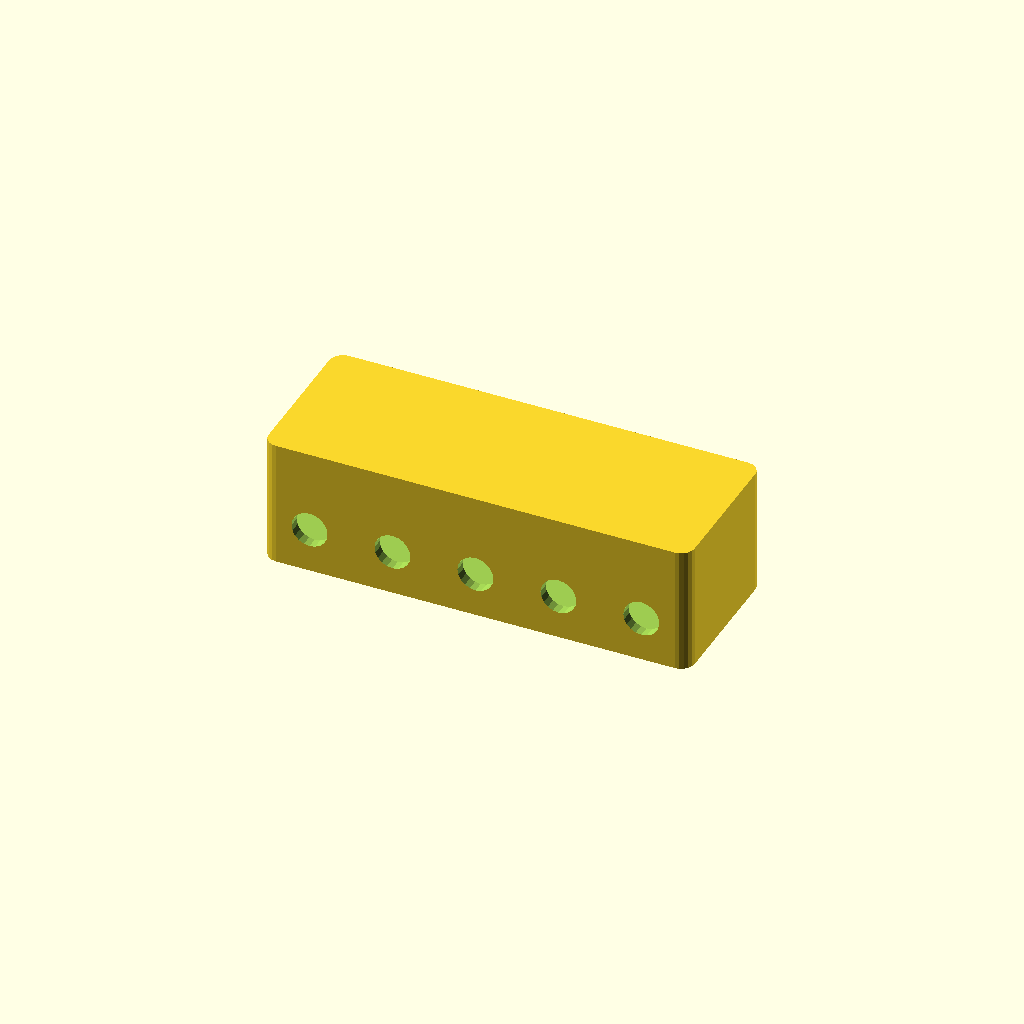
Cell 1: the model at its default parameters.
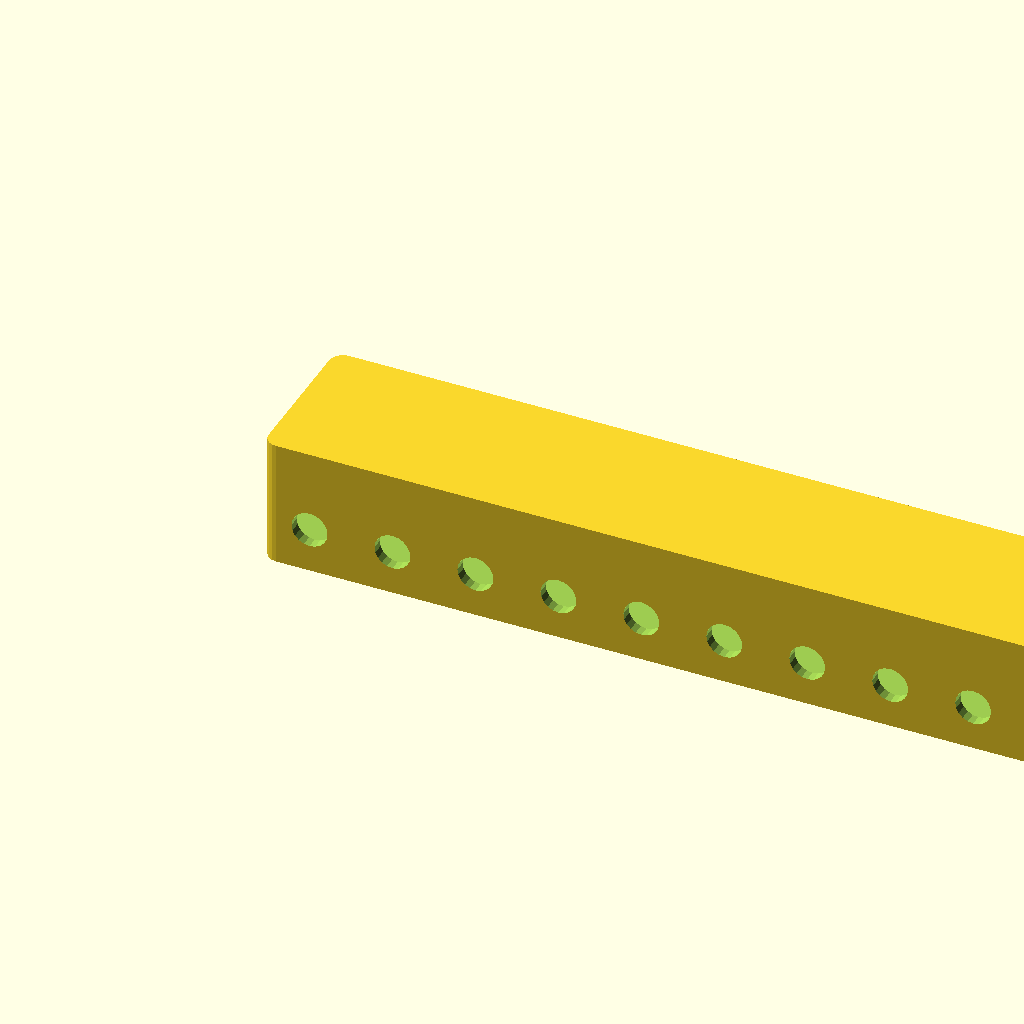
Cell 2: the same model with SLOTS = 10.
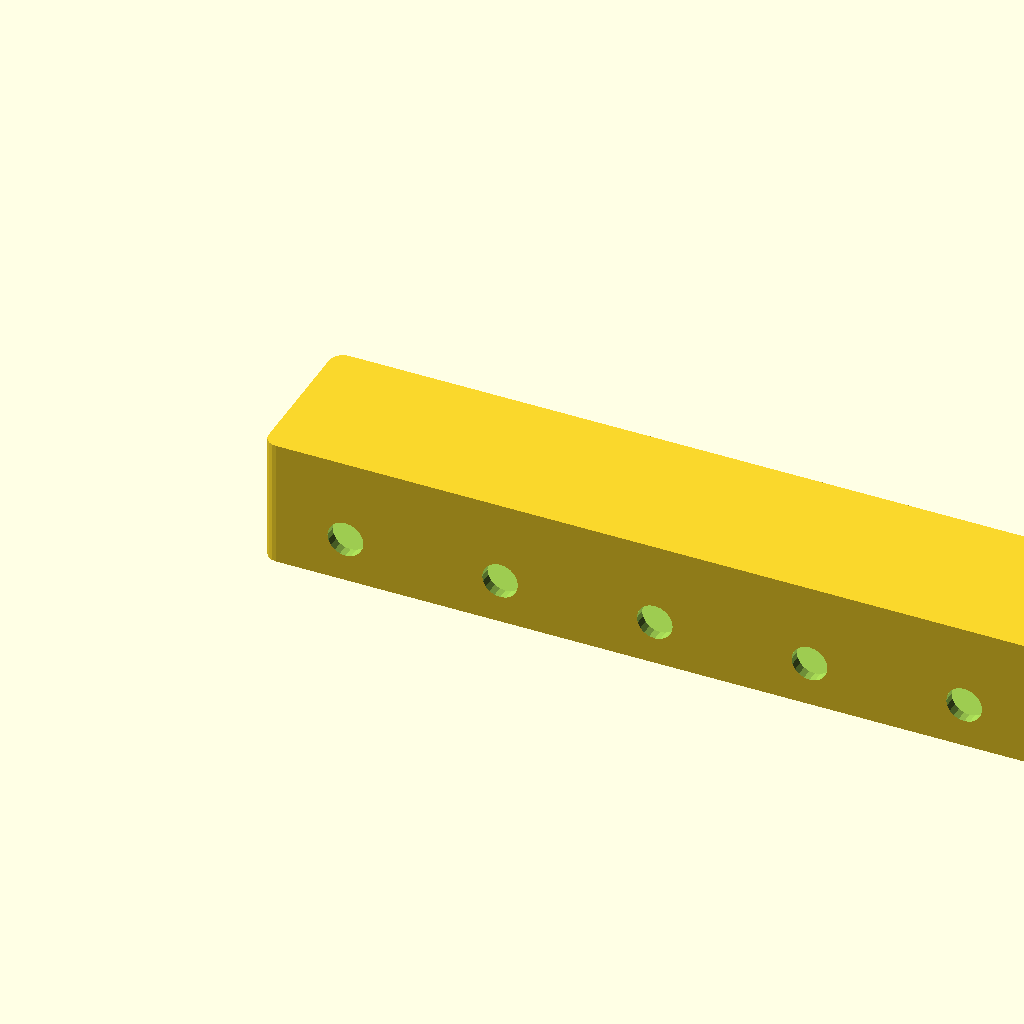
Cell 3 — SLOT_W set to 32, the other parameters unchanged.
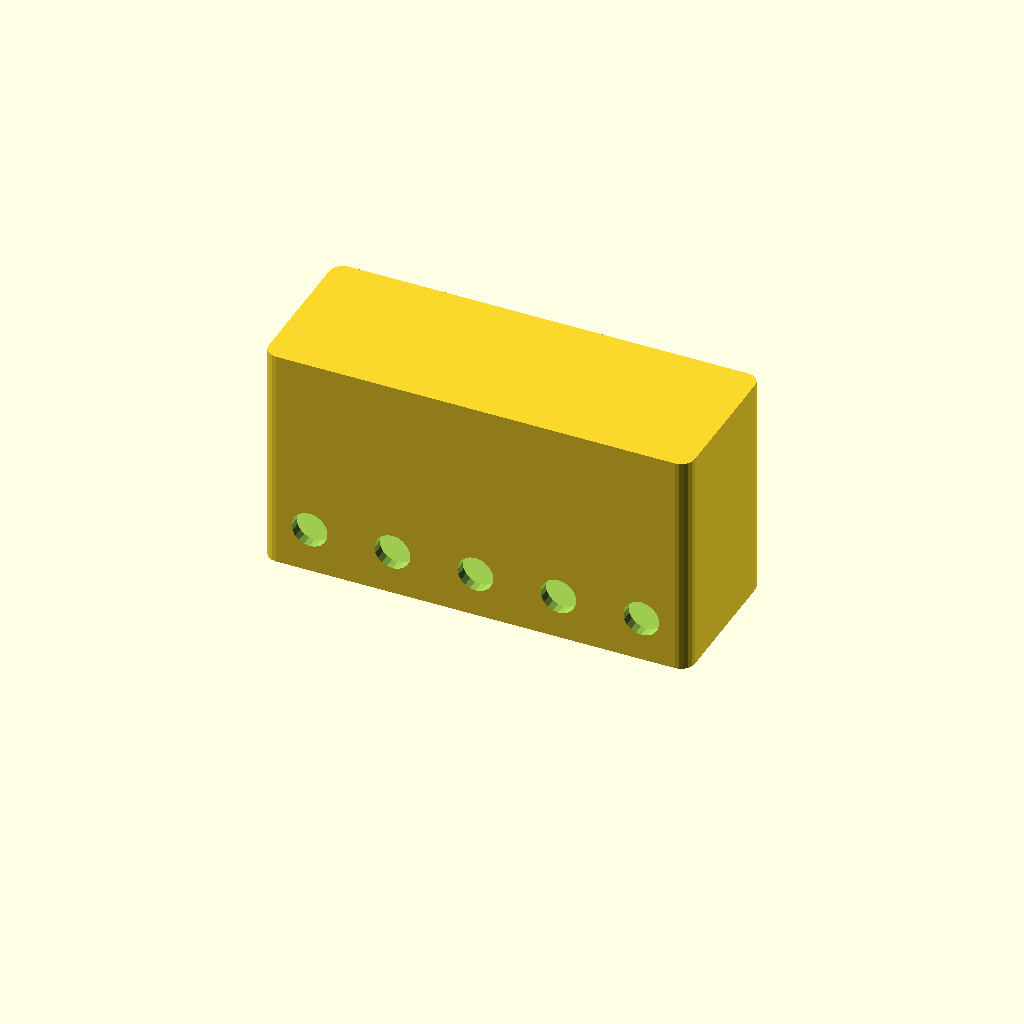
Cell 4 — SLOT_H set to 44, the other parameters unchanged.
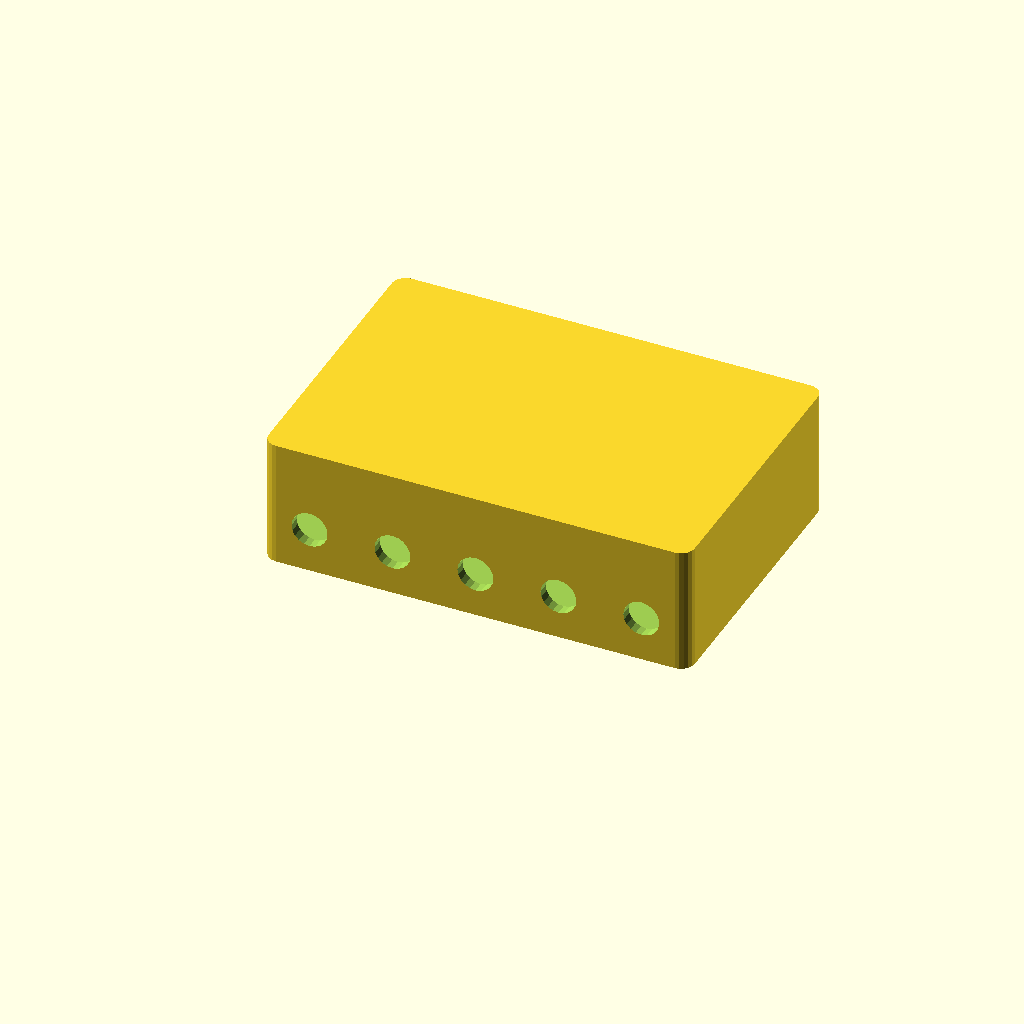
Cell 5 — SLOT_D set to 60, the other parameters unchanged.
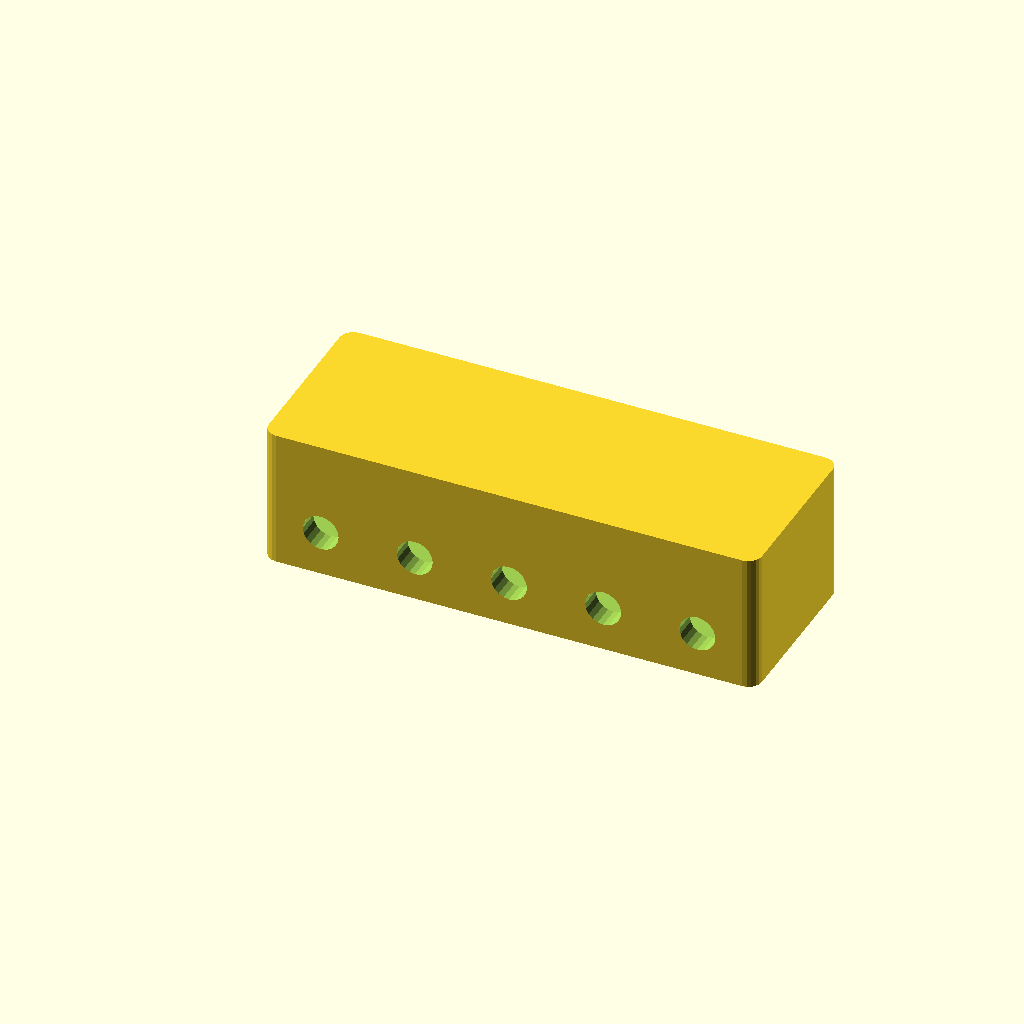
Cell 6: the same model with WALL_T = 5.
One fixed orthographic camera (rotation 55°, 0°, 25°; colour scheme Cornfield) for every cell.
Source of the model, models/accessories/cable_organizer.scad:
// Desk Cable Organizer - 5 slots
// Top seller: $8-15 on Etsy
// Print: 0.2mm, 3 walls, 15% infill, no supports

SLOTS     = 5;
SLOT_W    = 16;
SLOT_H    = 22;
SLOT_D    = 30;
WALL_T    = 2.5;
BASE_H    = 4;
CABLE_D   = 8;    // Cable hole diameter
ROUND_R   = 3;    // Corner rounding

total_W = SLOTS * (SLOT_W + WALL_T) + WALL_T;
total_D = SLOT_D + 2 * WALL_T;
total_H = BASE_H + SLOT_H + WALL_T;

module rounded_box(w, d, h, r) {
    hull() {
        for (x = [r, w-r], y = [r, d-r])
            translate([x, y, 0]) cylinder(r = r, h = h, $fn = 20);
    }
}

module organizer() {
    difference() {
        rounded_box(total_W, total_D, total_H, ROUND_R);

        // Slot cutouts
        for (i = [0 : SLOTS - 1]) {
            x = WALL_T + i * (SLOT_W + WALL_T);
            translate([x, WALL_T, BASE_H])
                cube([SLOT_W, SLOT_D, SLOT_H + 1]);
        }

        // Cable holes on front face
        for (i = [0 : SLOTS - 1]) {
            cx = WALL_T + i * (SLOT_W + WALL_T) + SLOT_W/2;
            translate([cx, -1, BASE_H + CABLE_D/2 + 2])
                rotate([-90, 0, 0])
                    cylinder(d = CABLE_D, h = WALL_T + 2, $fn = 20);
        }
    }
}

organizer();
Customizer parameters (derived from the source; name, type, default, range or options):
SLOTS: number, default 5
SLOT_W: number, default 16
SLOT_H: number, default 22
SLOT_D: number, default 30
WALL_T: number, default 2.5
BASE_H: number, default 4
CABLE_D: number, default 8
ROUND_R: number, default 3
